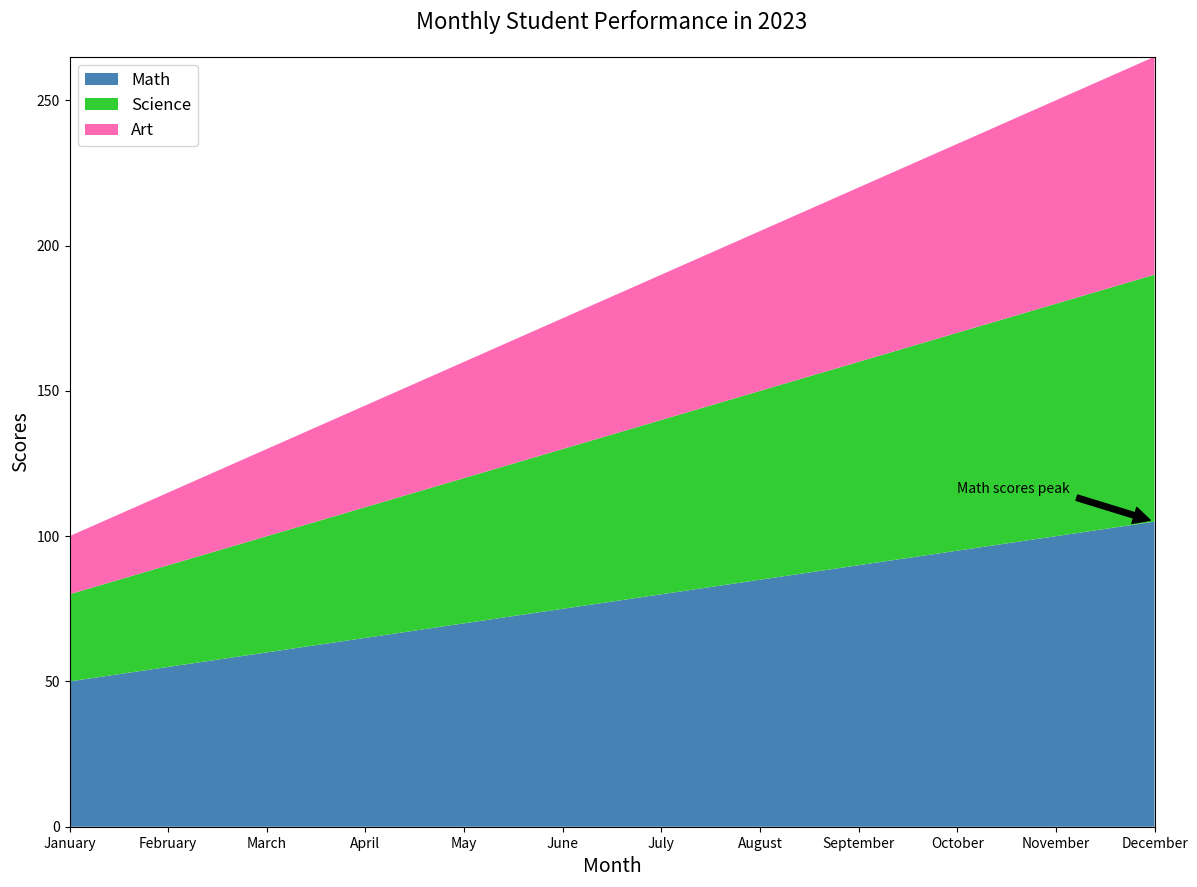

Generate this figure with matplotlib:

import matplotlib.pyplot as plt

# Data
months = ["January", "February", "March", "April", "May", "June", "July", "August", "September", "October", "November", "December"]
math_scores = [50, 55, 60, 65, 70, 75, 80, 85, 90, 95, 100, 105]
science_scores = [30, 35, 40, 45, 50, 55, 60, 65, 70, 75, 80, 85]
art_scores = [20, 25, 30, 35, 40, 45, 50, 55, 60, 65, 70, 75]

# Stacked Area Chart
fig, ax = plt.subplots(figsize=(14, 10))
ax.stackplot(months, math_scores, science_scores, art_scores, colors=['#4682B4', '#32CD32', '#FF69B4'], labels=['Math', 'Science', 'Art'])

# Customizing the plot
ax.set_title('Monthly Student Performance in 2023', fontsize=16, pad=20)
ax.set_ylabel('Scores', fontsize=14)
ax.set_xlabel('Month', fontsize=14)
ax.margins(0, 0)  # Removes the default margins to use the entire space for plotting

# Adding annotation
ax.annotate('Math scores peak', xy=('December', 105), xytext=('October', 115),
            arrowprops=dict(facecolor='black', shrink=0.05))

# Adding legend
ax.legend(loc='upper left', fontsize=12)

# Displaying the plot
plt.show()
